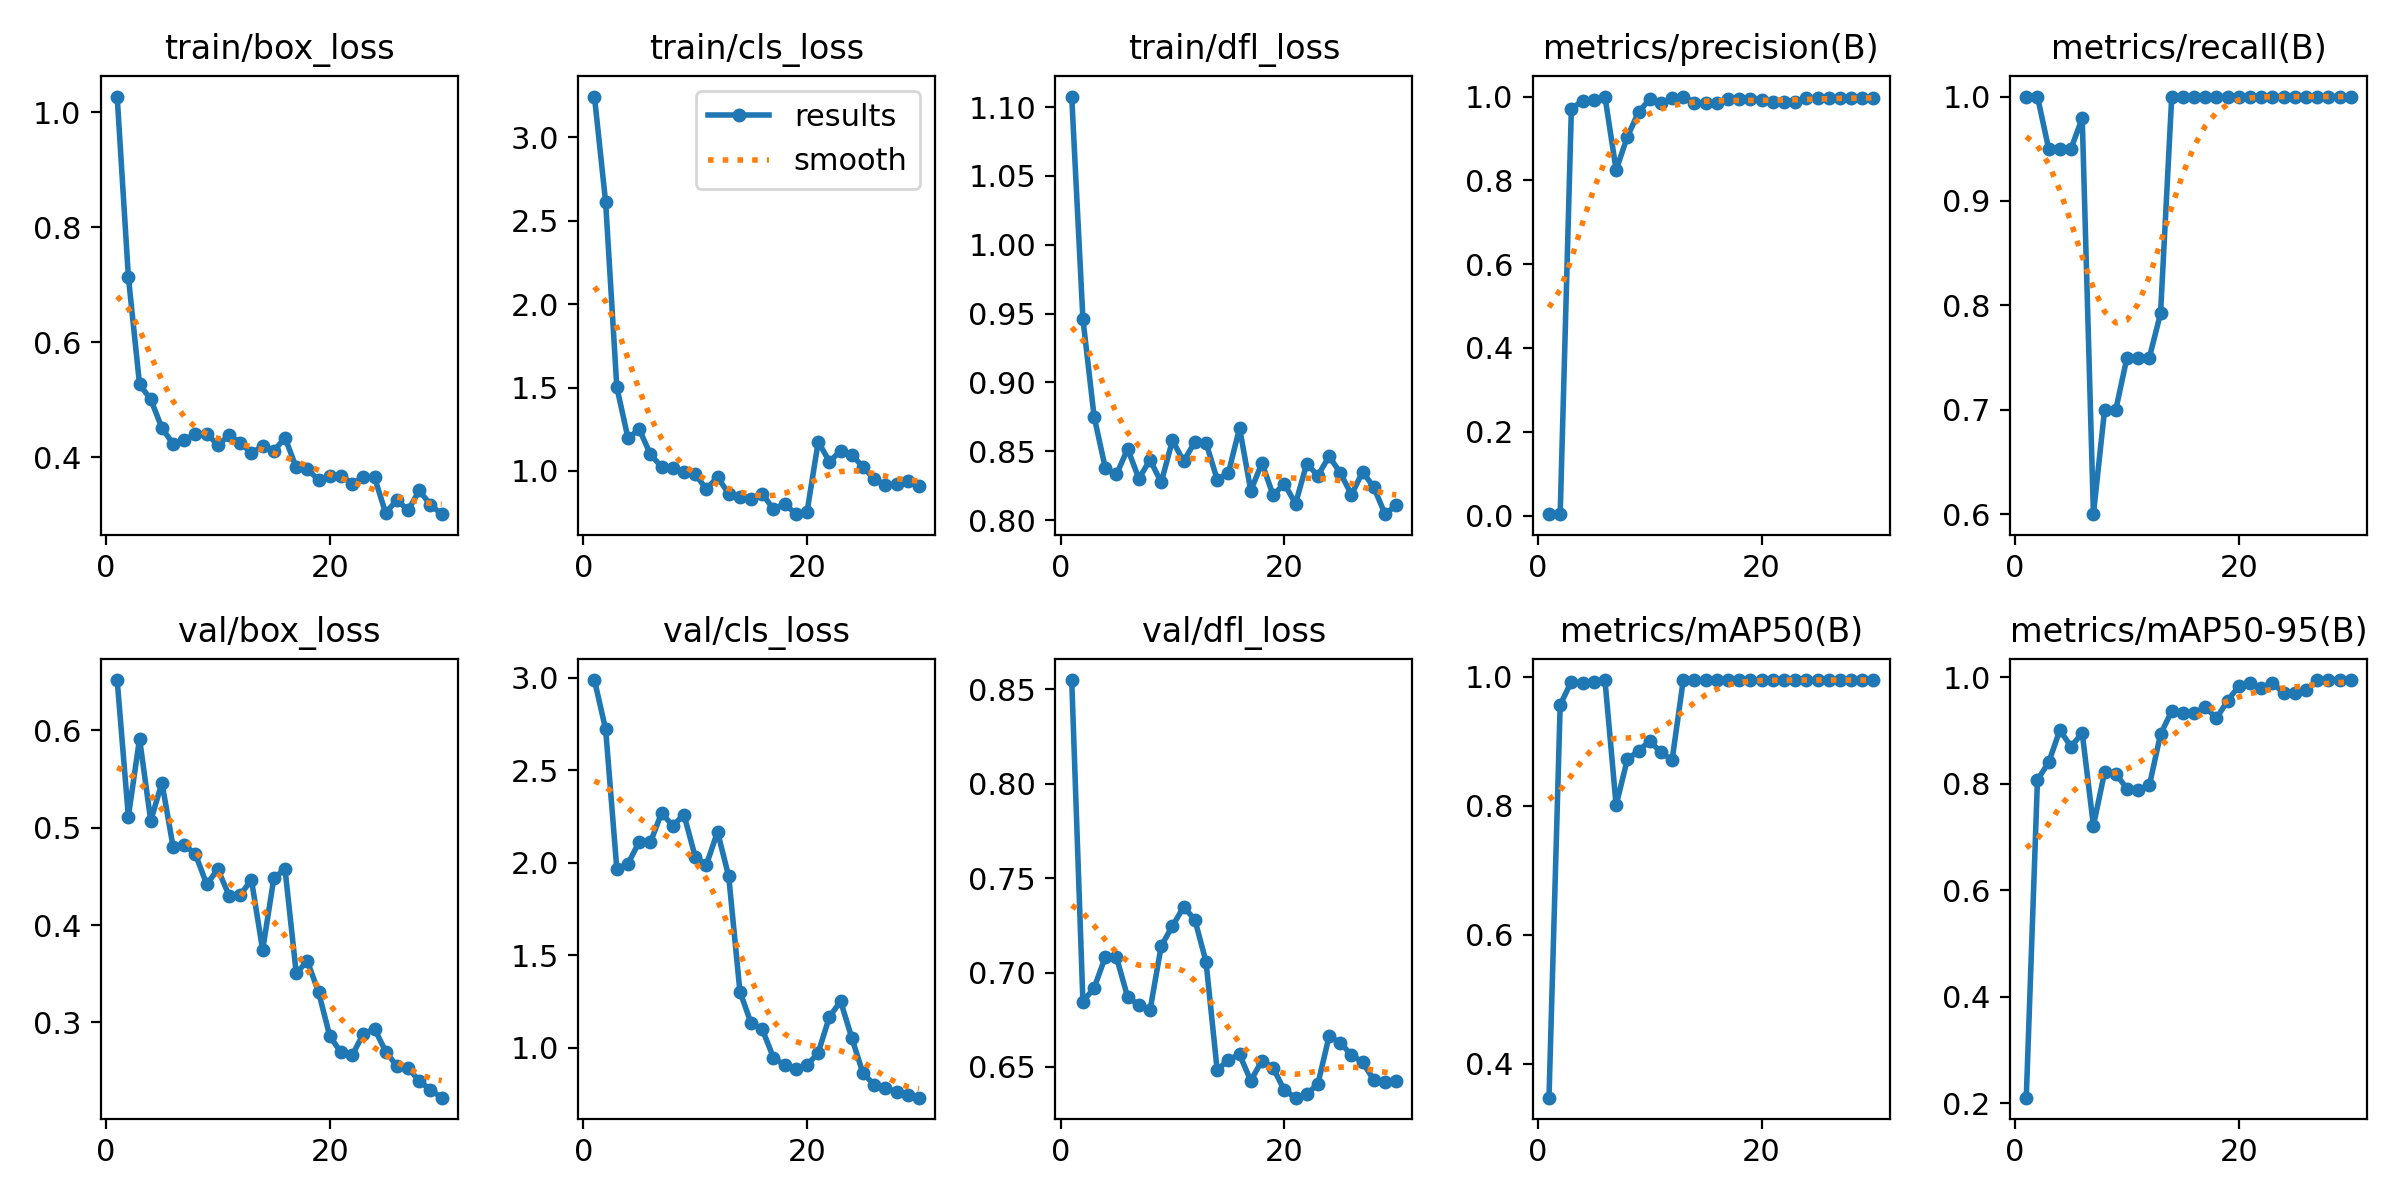

The data file committed next to this chart (first rows):
epoch, time, train/box_loss, train/cls_loss, train/dfl_loss, metrics/precision(B), metrics/recall(B), metrics/mAP50(B), metrics/mAP50-95(B), val/box_loss, val/cls_loss, val/dfl_loss, lr/pg0, lr/pg1, lr/pg2
1, 17.8, 1.028, 3.243, 1.108, 0.00333, 1, 0.3474, 0.2105, 0.6518, 2.988, 0.8548, 8e-05, 8e-05, 8e-05
2, 34.38, 0.7142, 2.61, 0.9462, 0.00333, 1, 0.9565, 0.8076, 0.5116, 2.722, 0.6846, 0.0001741, 0.0001741, 0.0001741
3, 50.88, 0.5269, 1.502, 0.8752, 0.9706, 0.95, 0.9926, 0.8401, 0.5916, 1.967, 0.6918, 0.0002615, 0.0002615, 0.0002615
4, 74.15, 0.501, 1.197, 0.8379, 0.9899, 0.95, 0.9905, 0.901, 0.5071, 1.995, 0.7083, 0.0003424, 0.0003424, 0.0003424
5, 97.45, 0.4511, 1.251, 0.8331, 0.9906, 0.95, 0.9926, 0.8698, 0.5464, 2.114, 0.708, 0.0004166, 0.0004166, 0.0004166
6, 123, 0.4232, 1.1, 0.8517, 1, 0.9794, 0.995, 0.8958, 0.4802, 2.11, 0.687, 0.0004843, 0.0004843, 0.0004843
7, 147.9, 0.4307, 1.024, 0.8302, 0.8247, 0.6, 0.8007, 0.7215, 0.4827, 2.27, 0.6829, 0.0005454, 0.0005454, 0.0005454
8, 163.8, 0.4398, 1.021, 0.8438, 0.9037, 0.7, 0.8721, 0.8219, 0.4726, 2.2, 0.6801, 0.0005998, 0.0005998, 0.0005998
9, 179.5, 0.4414, 0.9957, 0.8273, 0.9628, 0.7, 0.885, 0.8185, 0.442, 2.26, 0.7141, 0.0006477, 0.0006477, 0.0006477
10, 195.1, 0.4214, 0.9817, 0.8579, 0.9936, 0.75, 0.9005, 0.7912, 0.4573, 2.034, 0.7245, 0.0006889, 0.0006889, 0.0006889
11, 211.3, 0.4383, 0.8913, 0.8427, 0.9845, 0.75, 0.883, 0.7891, 0.4304, 1.989, 0.7348, 0.0007236, 0.0007236, 0.0007236
12, 229.5, 0.4257, 0.9634, 0.8567, 0.9957, 0.75, 0.8708, 0.7971, 0.4311, 2.167, 0.728, 0.0007517, 0.0007517, 0.0007517
13, 245.9, 0.4075, 0.8634, 0.8563, 1, 0.7923, 0.995, 0.8932, 0.4465, 1.927, 0.7058, 0.0007731, 0.0007731, 0.0007731
14, 261.6, 0.4193, 0.8464, 0.8295, 0.9853, 1, 0.995, 0.9366, 0.3744, 1.304, 0.6483, 0.000788, 0.000788, 0.000788
15, 277.9, 0.4111, 0.8294, 0.8342, 0.985, 1, 0.995, 0.9337, 0.4482, 1.133, 0.6539, 0.0007962, 0.0007962, 0.0007962
16, 293.4, 0.4343, 0.8636, 0.8669, 0.9853, 1, 0.995, 0.9326, 0.4576, 1.1, 0.6566, 0.0007979, 0.0007979, 0.0007979
17, 309.4, 0.3824, 0.7704, 0.8214, 0.9945, 1, 0.995, 0.9439, 0.3508, 0.9467, 0.6427, 0.000793, 0.000793, 0.000793
18, 325, 0.3796, 0.8046, 0.8414, 0.9941, 1, 0.995, 0.9234, 0.3629, 0.905, 0.6534, 0.0007814, 0.0007814, 0.0007814
19, 340.9, 0.3604, 0.7413, 0.818, 0.9952, 1, 0.995, 0.9564, 0.3312, 0.8851, 0.6495, 0.0007633, 0.0007633, 0.0007633
20, 357, 0.3671, 0.7558, 0.8265, 0.9922, 1, 0.995, 0.9838, 0.286, 0.9054, 0.6377, 0.0007385, 0.0007385, 0.0007385
21, 373.2, 0.3682, 1.176, 0.8118, 0.9865, 1, 0.995, 0.99, 0.2692, 0.9737, 0.6338, 0.00068, 0.00068, 0.00068
22, 389.5, 0.3545, 1.055, 0.841, 0.9865, 1, 0.995, 0.9809, 0.2663, 1.168, 0.6356, 0.000614, 0.000614, 0.000614
23, 406.8, 0.3653, 1.122, 0.8323, 0.9872, 1, 0.995, 0.9895, 0.2883, 1.251, 0.6411, 0.000548, 0.000548, 0.000548
24, 423.9, 0.3652, 1.096, 0.8463, 0.9958, 1, 0.995, 0.971, 0.2934, 1.054, 0.6662, 0.000482, 0.000482, 0.000482
25, 441.6, 0.3028, 1.025, 0.8343, 0.9966, 1, 0.995, 0.9703, 0.2701, 0.8612, 0.6628, 0.000416, 0.000416, 0.000416
26, 457.6, 0.3264, 0.9517, 0.8184, 0.9967, 1, 0.995, 0.9755, 0.2551, 0.8016, 0.6564, 0.00035, 0.00035, 0.00035
27, 473.3, 0.3078, 0.9153, 0.8351, 0.9966, 1, 0.995, 0.995, 0.2531, 0.7827, 0.6525, 0.000284, 0.000284, 0.000284
28, 489.3, 0.3425, 0.9228, 0.8238, 0.9968, 1, 0.995, 0.995, 0.2399, 0.7626, 0.6431, 0.000218, 0.000218, 0.000218
29, 504.6, 0.3174, 0.9422, 0.8043, 0.997, 1, 0.995, 0.995, 0.2307, 0.7457, 0.6419, 0.000152, 0.000152, 0.000152
30, 520, 0.3012, 0.9126, 0.8107, 0.997, 1, 0.995, 0.995, 0.2227, 0.7304, 0.6424, 8.6e-05, 8.6e-05, 8.6e-05
